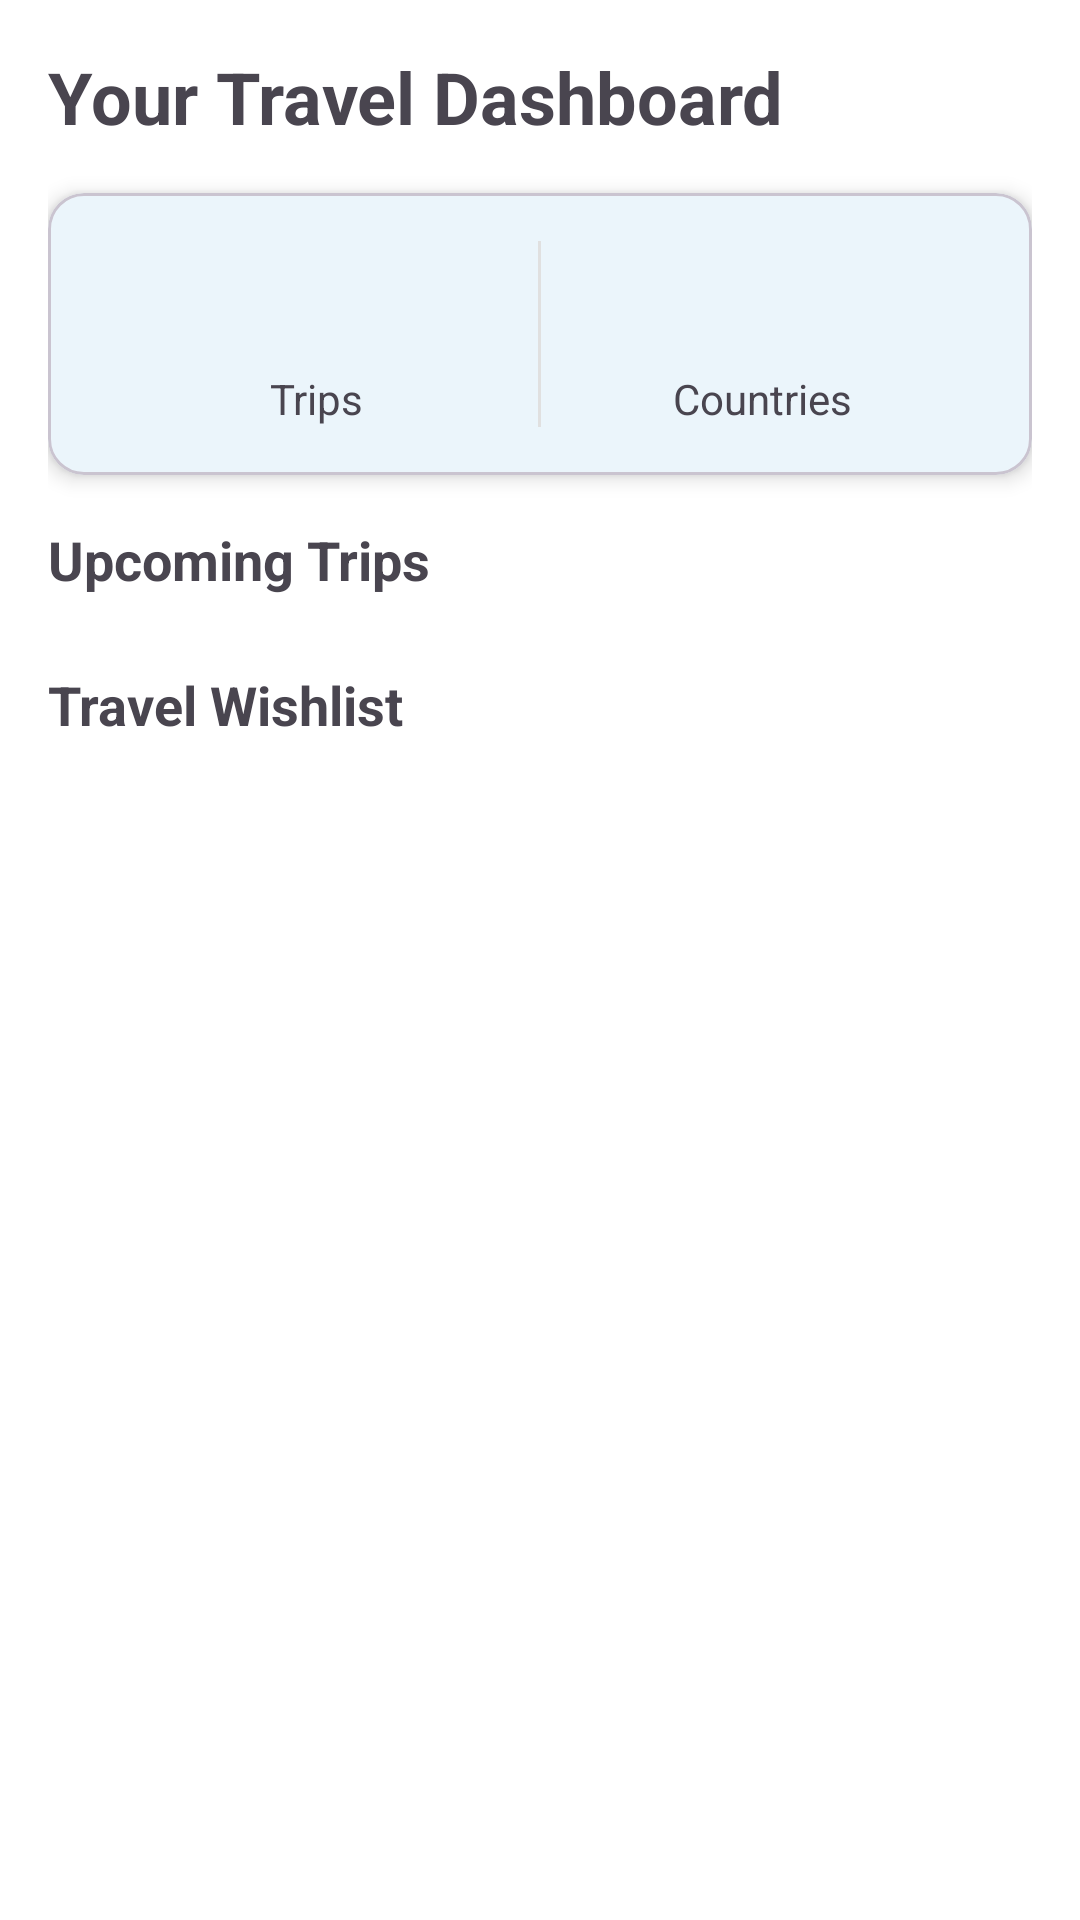

Here is an Android app screen rendered from its layout file. Give the layout XML and the strings, colors and styles it references.
<!-- AndroidManifest.xml: application theme Theme.Space -->
<!-- res/layout/fragment_home_dashboard.xml -->
<?xml version="1.0" encoding="utf-8"?>
<androidx.core.widget.NestedScrollView xmlns:android="http://schemas.android.com/apk/res/android"
    xmlns:app="http://schemas.android.com/apk/res-auto"
    xmlns:tools="http://schemas.android.com/tools"
    android:layout_width="match_parent"
    android:layout_height="match_parent">

    <LinearLayout
        android:layout_width="match_parent"
        android:layout_height="wrap_content"
        android:orientation="vertical"
        android:padding="16dp">

        <TextView
            android:layout_width="wrap_content"
            android:layout_height="wrap_content"
            android:text="Your Travel Dashboard"
            android:textSize="24sp"
            android:textStyle="bold"
            android:layout_marginBottom="16dp" />

        
        <com.google.android.material.card.MaterialCardView
            android:id="@+id/card_travel_stats"
            android:layout_width="match_parent"
            android:layout_height="wrap_content"
            app:cardCornerRadius="12dp"
            app:cardElevation="4dp"
            android:layout_marginBottom="16dp">

            <LinearLayout
                android:layout_width="match_parent"
                android:layout_height="wrap_content"
                android:orientation="horizontal"
                android:padding="16dp">

                
                <LinearLayout
                    android:layout_width="0dp"
                    android:layout_height="wrap_content"
                    android:layout_weight="1"
                    android:orientation="vertical"
                    android:gravity="center">

                    <TextView
                        android:id="@+id/text_trip_count"
                        android:layout_width="wrap_content"
                        android:layout_height="wrap_content"
                        android:textSize="32sp"
                        android:textStyle="bold"
                        android:textColor="@color/text_primary"
                        tools:text="12" />

                    <TextView
                        android:layout_width="wrap_content"
                        android:layout_height="wrap_content"
                        android:text="Trips"
                        android:textSize="14sp" />
                </LinearLayout>

                
                <View
                    android:layout_width="1dp"
                    android:layout_height="match_parent"
                    android:background="#E0E0E0" />

                
                <LinearLayout
                    android:layout_width="0dp"
                    android:layout_height="wrap_content"
                    android:layout_weight="1"
                    android:orientation="vertical"
                    android:gravity="center">

                    <TextView
                        android:id="@+id/text_countries_visited"
                        android:layout_width="wrap_content"
                        android:layout_height="wrap_content"
                        android:textSize="32sp"
                        android:textStyle="bold"
                        android:textColor="@color/text_primary"
                        tools:text="5" />

                    <TextView
                        android:layout_width="wrap_content"
                        android:layout_height="wrap_content"
                        android:text="Countries"
                        android:textSize="14sp" />
                </LinearLayout>
            </LinearLayout>
        </com.google.android.material.card.MaterialCardView>

        
        <LinearLayout
            android:id="@+id/layout_new_user"
            android:layout_width="match_parent"
            android:layout_height="wrap_content"
            android:orientation="vertical"
            android:gravity="center"
            android:visibility="gone"
            android:layout_marginBottom="16dp">

            <ImageView
                android:layout_width="120dp"
                android:layout_height="120dp"
                android:src="@drawable/city_kl"
                android:layout_marginBottom="8dp" />

            <TextView
                android:layout_width="wrap_content"
                android:layout_height="wrap_content"
                android:text="Start your travel journey!"
                android:textSize="18sp"
                android:textStyle="bold" />

            <TextView
                android:layout_width="wrap_content"
                android:layout_height="wrap_content"
                android:text="Add your first trip to see your travel stats"
                android:textAlignment="center"
                android:layout_marginBottom="8dp" />

            <Button
                android:id="@+id/btn_add_first_trip"
                android:layout_width="wrap_content"
                android:layout_height="wrap_content"
                android:text="Add First Trip" />
        </LinearLayout>

        
        <TextView
            android:layout_width="match_parent"
            android:layout_height="wrap_content"
            android:text="Upcoming Trips"
            android:textSize="18sp"
            android:textStyle="bold"
            android:layout_marginBottom="8dp" />

        <androidx.recyclerview.widget.RecyclerView
            android:id="@+id/recycler_upcoming_trips"
            android:layout_width="match_parent"
            android:layout_height="wrap_content"
            android:clipToPadding="false"
            android:paddingStart="0dp"
            android:paddingEnd="16dp"
            android:layout_marginBottom="16dp" />

        
        <TextView
            android:layout_width="match_parent"
            android:layout_height="wrap_content"
            android:text="Travel Wishlist"
            android:textSize="18sp"
            android:textStyle="bold"
            android:layout_marginBottom="8dp" />

        <androidx.recyclerview.widget.RecyclerView
            android:id="@+id/recycler_wishlist"
            android:layout_width="match_parent"
            android:layout_height="wrap_content"
            android:clipToPadding="false"
            android:paddingStart="0dp"
            android:paddingEnd="16dp" />

    </LinearLayout>
</androidx.core.widget.NestedScrollView>
<!-- resources referenced by this layout -->
<resources>
  <color name="text_primary">#212121</color>
  <!-- drawable city_kl (drawable) -->
  <?xml version="1.0" encoding="utf-8"?>
  <bitmap xmlns:android="http://schemas.android.com/apk/res/android"
      android:src="@drawable/aeroplane" />
  <style name="Theme.Space" parent="Base.Theme.Space" />
  <style name="Base.Theme.Space" parent="Theme.Material3.DayNight.NoActionBar">
          
          <item name="colorPrimary">@color/colorPrimary</item>
          <item name="colorPrimaryDark">@color/colorPrimaryDark</item>
          <item name="colorPrimaryContainer">@color/light_blue_background</item>
          <item name="colorOnPrimaryContainer">@color/colorPrimaryDark</item>
  
          <item name="colorSecondary">@color/colorAccent</item>
          <item name="colorSecondaryContainer">@color/light_blue</item>
          <item name="colorOnSecondaryContainer">@color/colorPrimaryDark</item>
  
          <item name="android:colorBackground">@android:color/white</item>
          <item name="colorSurface">@android:color/white</item>
          <item name="colorSurfaceVariant">@color/activity_card_background</item>
  
          <item name="colorOnPrimary">@android:color/white</item>
          <item name="colorOnSecondary">@android:color/white</item>
          <item name="colorOnBackground">@color/text_primary</item>
          <item name="colorOnSurface">@color/text_primary</item>
          <item name="colorOnSurfaceVariant">@color/text_secondary</item>
  
          <item name="colorOutline">@color/divider</item>
  
          
          <item name="android:statusBarColor">@color/colorPrimaryDark</item>
          <item name="android:navigationBarColor">@color/bottom_nav_background</item>
  
          
          <item name="colorContainer">@color/fab_background</item>
      </style>
  <color name="colorPrimary">#3498DB</color>
  <color name="colorPrimaryDark">#2980B9</color>
  <color name="light_blue_background">#E6F4F9</color>
  <color name="colorAccent">#2196F3</color>
  <color name="light_blue">#ADD8E6</color>
  <color name="activity_card_background">#EEEEEE</color>
  <color name="text_secondary">#757575</color>
  <color name="divider">#BDBDBD</color>
  <color name="bottom_nav_background">#FFFFFF</color>
  <color name="fab_background">#3498DB</color>
</resources>
